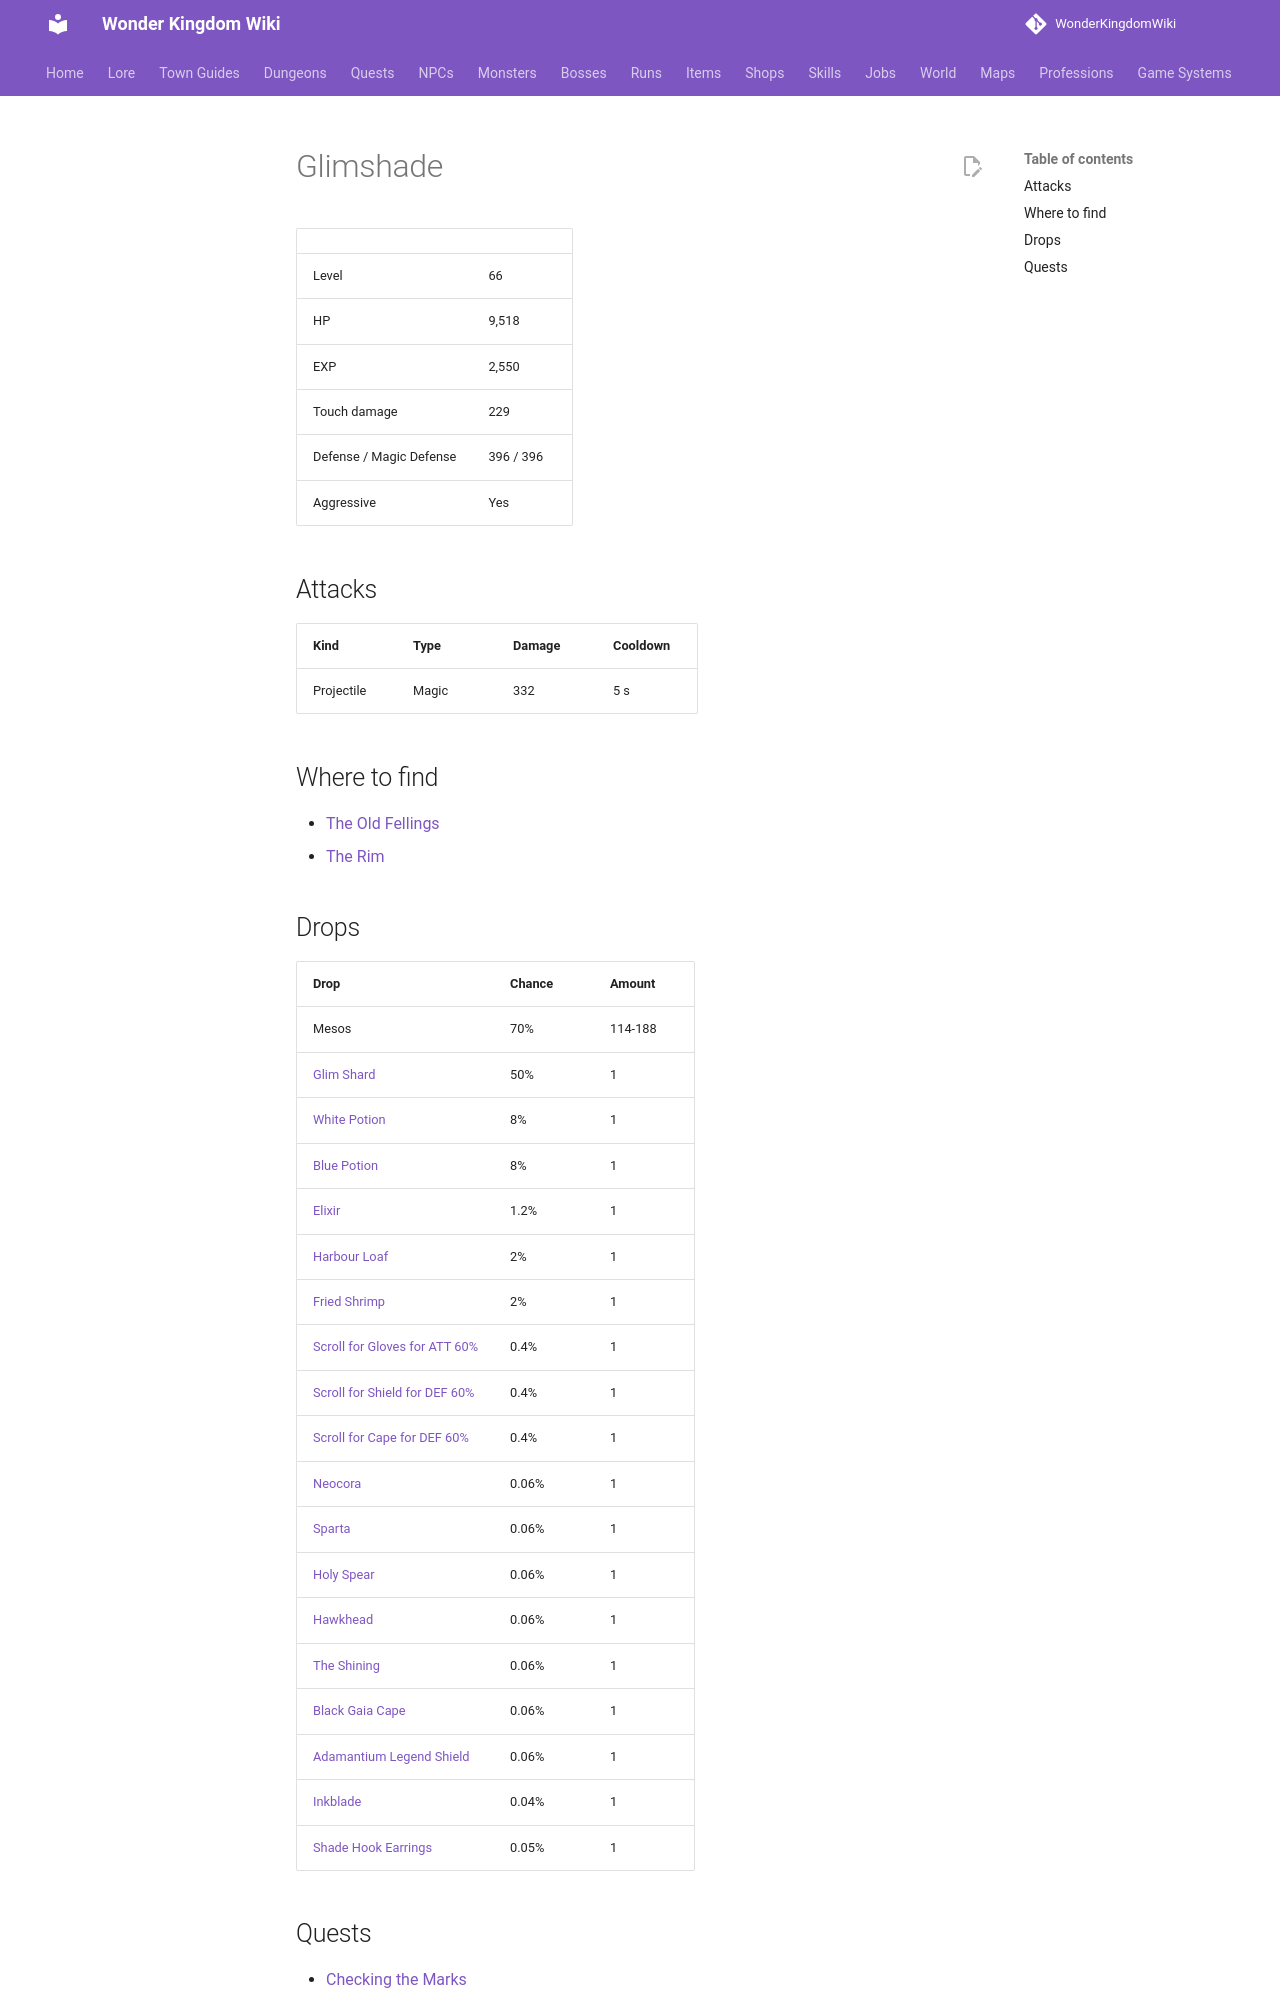

repository: alonohana627/WonderKingdomWiki · page: monsters/glimshade/index.html · generator: mkdocs

<!-- Generated by tools/generate.py from GameLib. Do not edit: changes are overwritten. -->

# Glimshade

|  |  |
|---|---|
| Level | 66 |
| HP | 9,518 |
| EXP | 2,550 |
| Touch damage | 229 |
| Defense / Magic Defense | 396 / 396 |
| Aggressive | Yes |

## Attacks

| Kind | Type | Damage | Cooldown |
|---|---|---|---|
| Projectile | Magic | 332 | 5 s |

## Where to find

- [The Old Fellings](../maps/old_fellings.md)
- [The Rim](../maps/the_rim.md)

## Drops

| Drop | Chance | Amount |
|---|---|---|
| Mesos | 70% | 114-188 |
| [Glim Shard](../items/glim_shard.md) | 50% | 1 |
| [White Potion](../items/white_potion.md) | 8% | 1 |
| [Blue Potion](../items/blue_potion.md) | 8% | 1 |
| [Elixir](../items/elixir.md) | 1.2% | 1 |
| [Harbour Loaf](../items/harbour_loaf.md) | 2% | 1 |
| [Fried Shrimp](../items/fried_shrimp.md) | 2% | 1 |
| [Scroll for Gloves for ATT 60%](../items/scroll_gloves_att.md) | 0.4% | 1 |
| [Scroll for Shield for DEF 60%](../items/scroll_shield_def.md) | 0.4% | 1 |
| [Scroll for Cape for DEF 60%](../items/scroll_cape_def.md) | 0.4% | 1 |
| [Neocora](../items/neocora.md) | 0.06% | 1 |
| [Sparta](../items/sparta.md) | 0.06% | 1 |
| [Holy Spear](../items/holy_spear.md) | 0.06% | 1 |
| [Hawkhead](../items/hawkhead.md) | 0.06% | 1 |
| [The Shining](../items/the_shining.md) | 0.06% | 1 |
| [Black Gaia Cape](../items/black_gaia_cape.md) | 0.06% | 1 |
| [Adamantium Legend Shield](../items/adamantium_legend_shield.md) | 0.06% | 1 |
| [Inkblade](../items/inkblade.md) | 0.04% | 1 |
| [Shade Hook Earrings](../items/shade_hook_earrings.md) | 0.05% | 1 |
